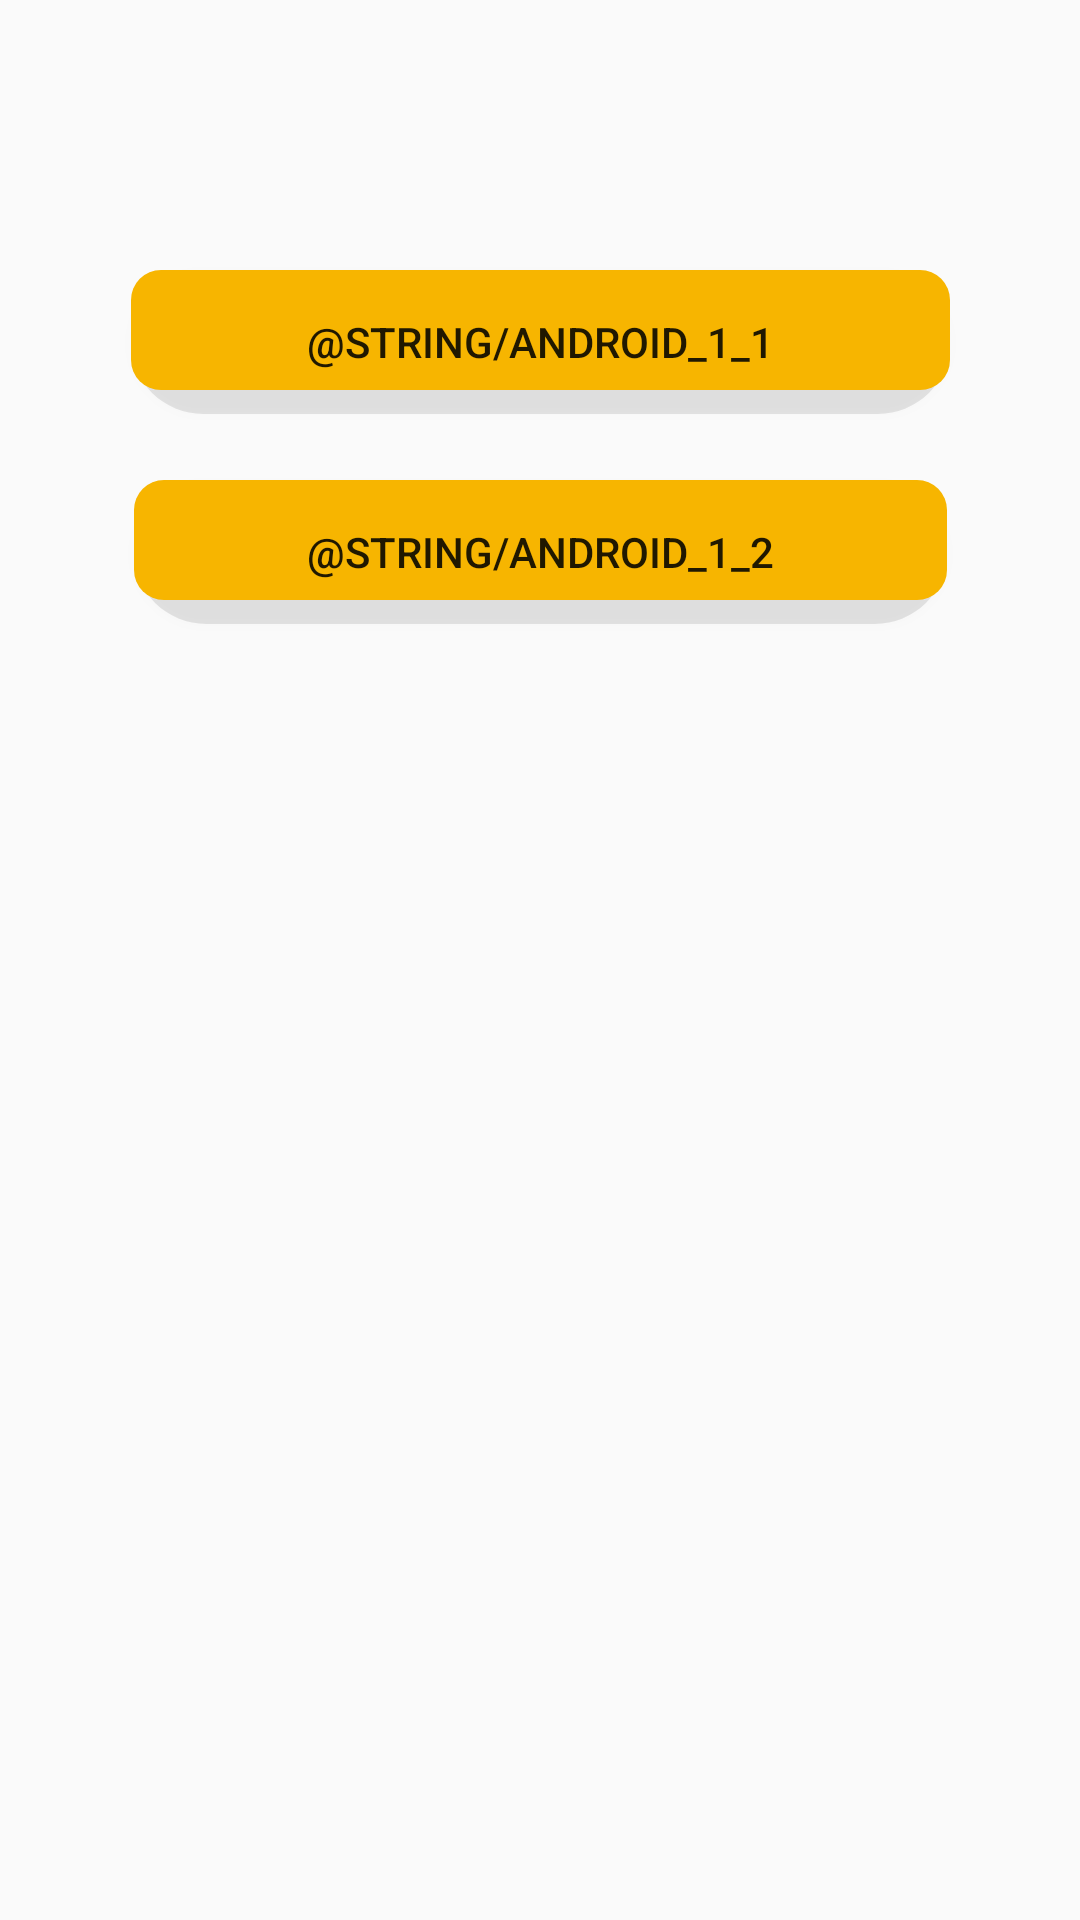

Write the Android layout XML for this screen, with the resource values it uses.
<!-- AndroidManifest.xml: application theme AppTheme -->
<!-- res/layout/android_1.xml -->
<?xml version="1.0" encoding="utf-8"?>
<androidx.constraintlayout.widget.ConstraintLayout
    xmlns:android="http://schemas.android.com/apk/res/android"
    xmlns:tools="http://schemas.android.com/tools"
    android:layout_width="match_parent"
    android:layout_height="match_parent"
    xmlns:app="http://schemas.android.com/apk/res-auto">
    <Button
        android:id="@+id/android_1_1"
        android:layout_width="273dp"
        android:layout_height="48dp"
        android:layout_marginBottom="22dp"
        android:background="@drawable/shadowed_button"
        android:text="@string/android_1_1"
        app:layout_constraintLeft_toLeftOf="parent"
        app:layout_constraintRight_toRightOf="parent"
        app:layout_constraintBottom_toTopOf="@id/android_1_2"
        app:layout_constraintTop_toTopOf="parent"
        android:layout_marginTop="90dp"/>

    <Button
        android:id="@+id/android_1_2"
        android:layout_width="271dp"
        android:layout_height="48dp"
        android:background="@drawable/shadowed_button"
        android:text="@string/android_1_2"
        app:layout_constraintLeft_toLeftOf="parent"
        app:layout_constraintRight_toRightOf="parent"
        app:layout_constraintTop_toBottomOf="@id/android_1_1"
        android:layout_marginTop="22dp"
        />
</androidx.constraintlayout.widget.ConstraintLayout>
<!-- resources referenced by this layout -->
<resources>
  <!-- drawable shadowed_button (drawable) -->
  <layer-list
      xmlns:android="http://schemas.android.com/apk/res/android">
  
      <item android:drawable="@drawable/shadow"/>
      <item
          android:drawable="@drawable/rounded_button"
          android:bottom="8dp" />
  
  </layer-list>
  <style name="AppTheme" parent="Theme.AppCompat.Light.NoActionBar">
          
          <item name="colorPrimary">@color/orange</item>
          <item name="colorPrimaryDark">@color/orange</item>
          <item name="colorAccent">@color/colorAccent</item>
      </style>
  <!-- drawable shadow (drawable) -->
  <shape android:shape="rectangle"
      xmlns:android="http://schemas.android.com/apk/res/android">
  
      <solid android:color="#19000000"/>
      <corners android:radius="200dp"/>
  
  </shape>
  <!-- drawable rounded_button (drawable) -->
  <?xml version="1.0" encoding="utf-8"?>
  <shape xmlns:android="http://schemas.android.com/apk/res/android"
      android:shape="rectangle">
      <solid android:color="#F7B500" />
      <corners android:bottomRightRadius="10dp"
          android:bottomLeftRadius="10dp"
          android:topRightRadius="10dp"
          android:topLeftRadius="10dp"
          />
  </shape>
  <color name="colorAccent">#D81B60</color>
</resources>
